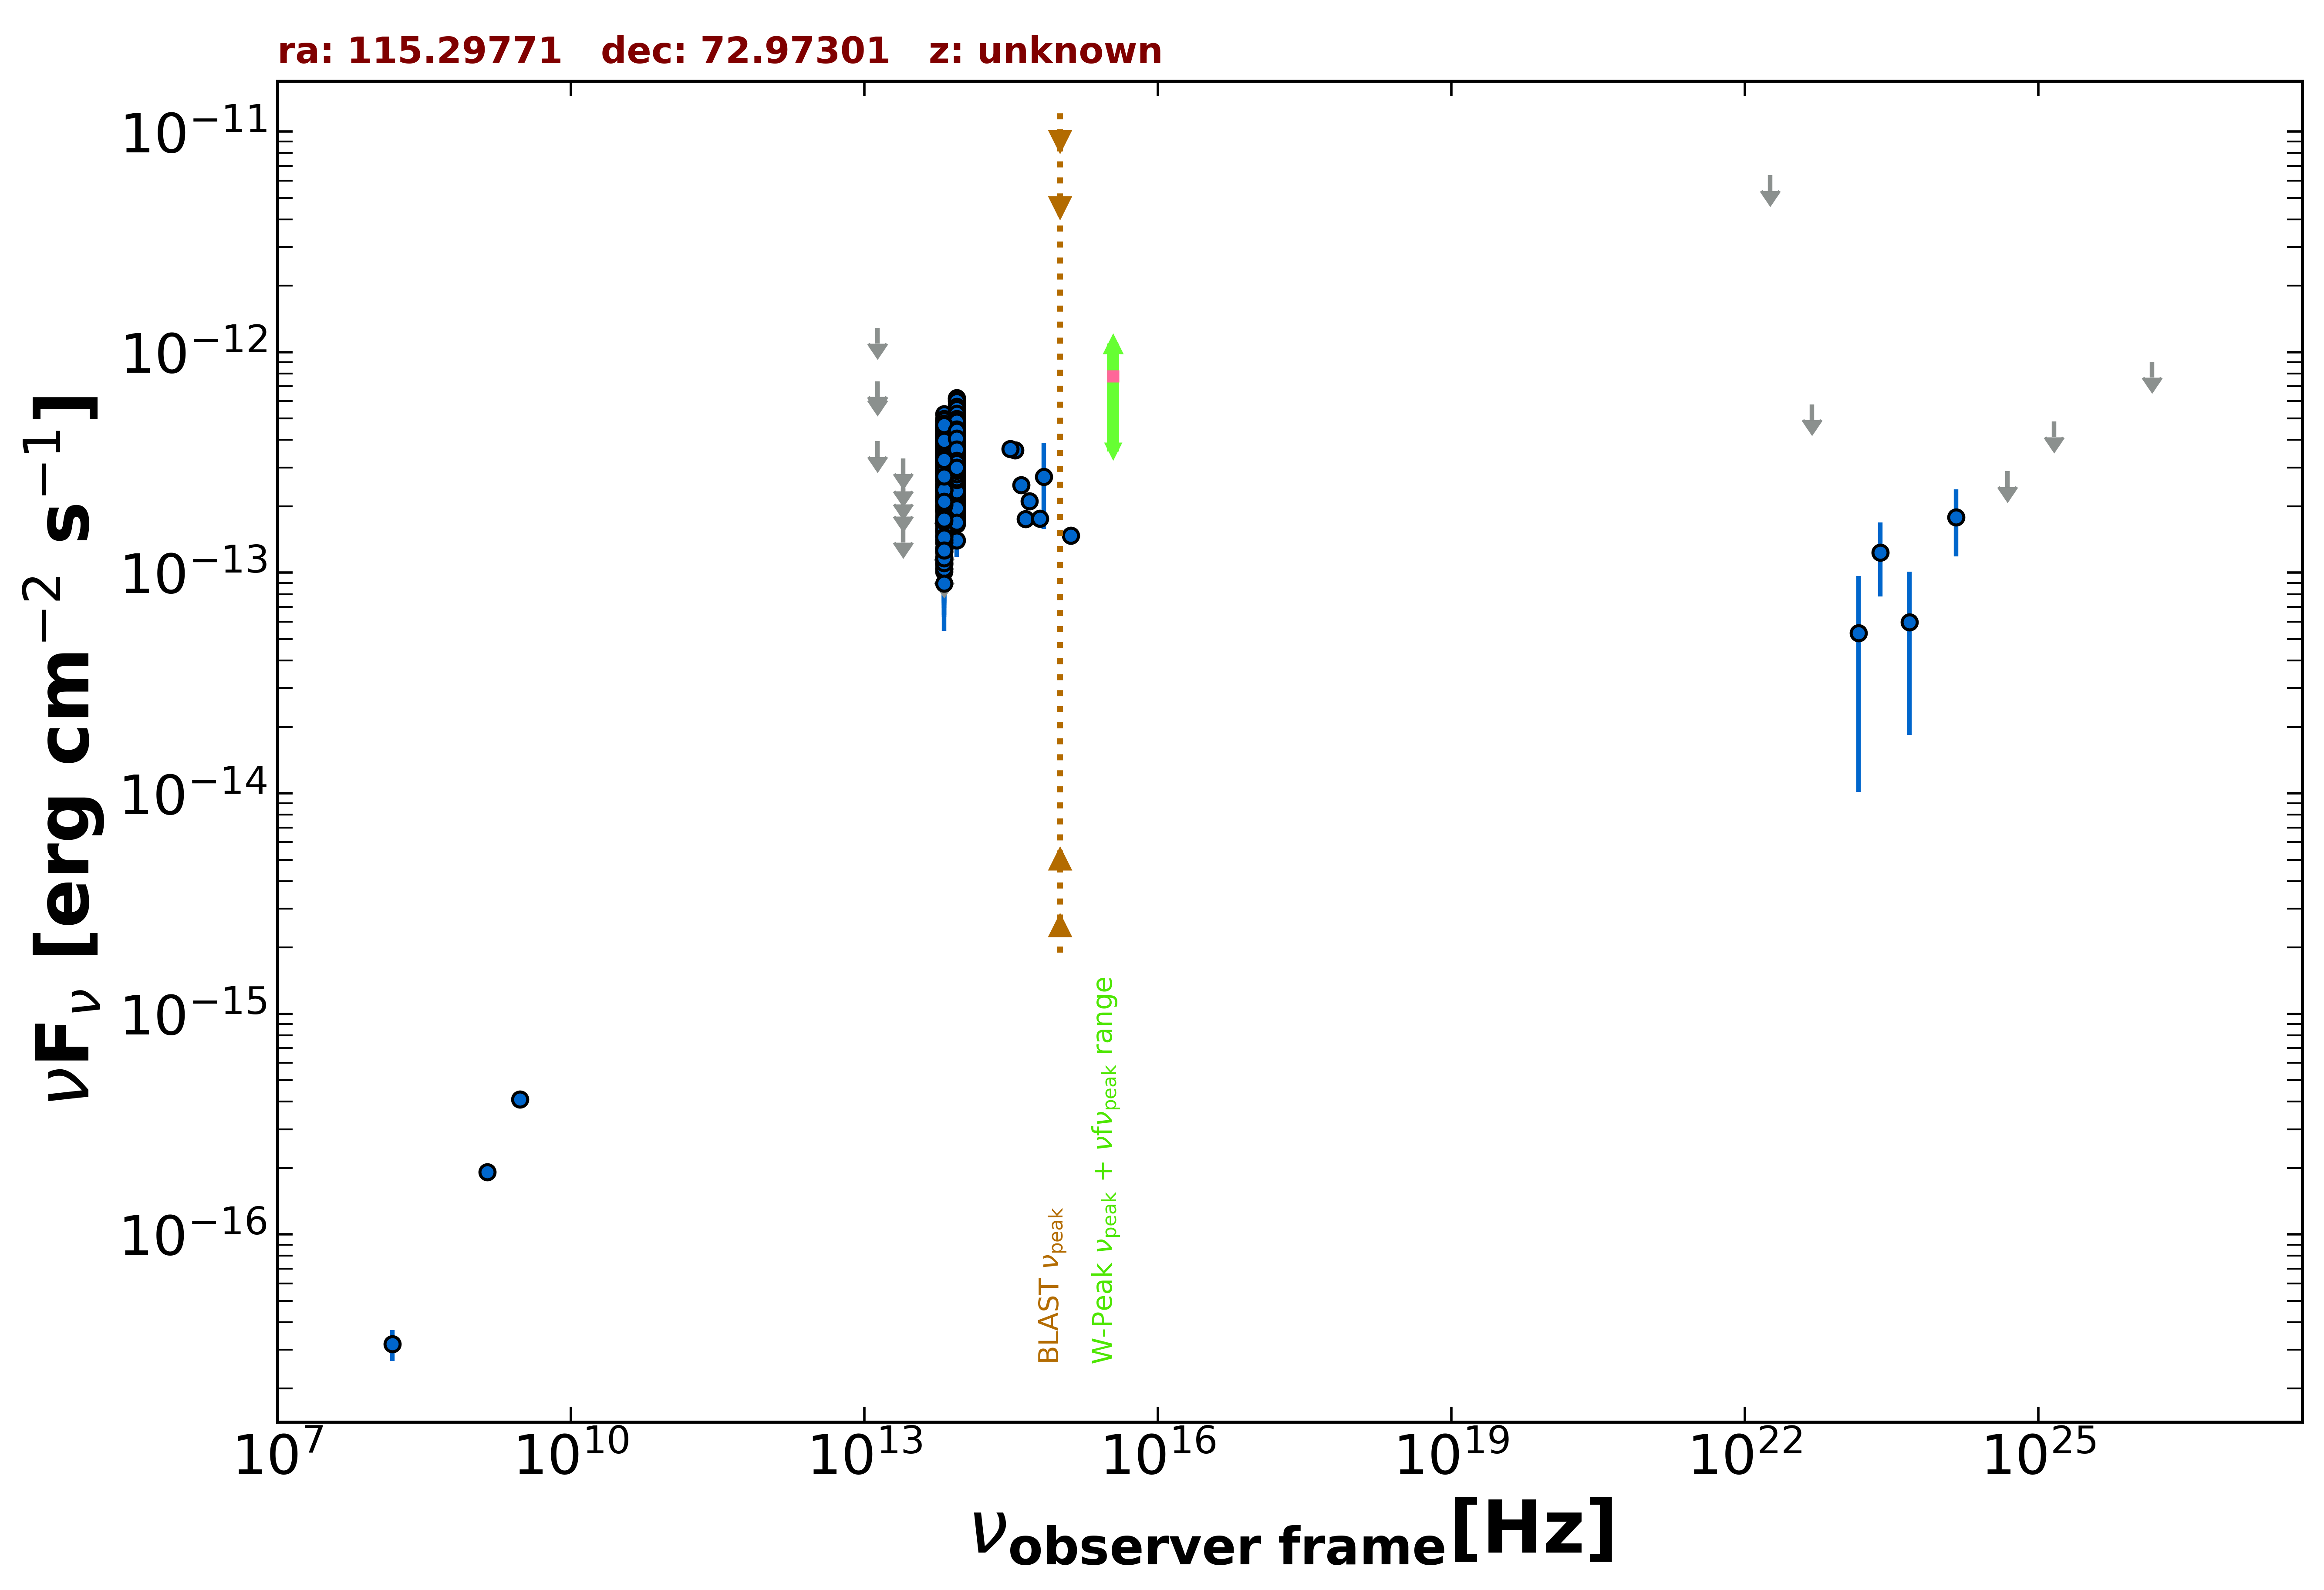

The file beside this chart, header and first rows:
freq., flux, err_flux, MJD_start, MJD_end, flag, catalog, reference
1.400e+09, 1.918e-16, 8.400e-18, 55000, 55000, , NVSS, Condon et al. 1998  AJ  115  1693
3.000e+09, 4.102e-16, 8.400e-18, 55000, 55000, , VLASSQL, Gordon et al. 2021  ApJS  255  30
1.500e+08, 3.180e-17, 5.100e-18, 55000, 55000, , TGSS150, Intema et al. 2017  A&A  598  A781
8.817e+13, 3.344e-13, 2.250e-15, 55000, 55000, , UNWISE, Schlafly et al. 2019  ApJS  240  30
6.517e+13, 2.602e-13, 3.100e-15, 55000, 55000, , UNWISE, Schlafly et al. 2019  ApJS  240  30
8.817e+13, 3.198e-13, 9.400e-15, 55000, 55000, , WISE, Wright et al. 2010  AJ  140  1868
6.517e+13, 2.654e-13, 9.550e-15, 55000, 55000, , WISE, Wright et al. 2010  AJ  140  1868
2.498e+13, 1.613e-13, 0.000e+00, 55000, 55000, UL, WISE, Wright et al. 2010  AJ  140  1868
1.363e+13, 3.951e-13, 0.000e+00, 55000, 55000, UL, WISE, Wright et al. 2010  AJ  140  1868
8.817e+13, 2.132e-13, 2.265e-14, 56937, 56937, , NEOWISE, Mainzer et al. 2014  ApJ  792  30
6.517e+13, 1.937e-13, 4.245e-14, 56937, 56937, , NEOWISE, Mainzer et al. 2014  ApJ  792  30
8.817e+13, 1.697e-13, 2.465e-14, 56937, 56937, , NEOWISE, Mainzer et al. 2014  ApJ  792  30
6.517e+13, 1.576e-13, 4.730e-14, 56937, 56937, , NEOWISE, Mainzer et al. 2014  ApJ  792  30
8.817e+13, 1.907e-13, 2.380e-14, 56937, 56937, , NEOWISE, Mainzer et al. 2014  ApJ  792  30
6.517e+13, 1.157e-13, 3.452e-14, 56937, 56937, , NEOWISE, Mainzer et al. 2014  ApJ  792  30
8.817e+13, 3.631e-13, 4.865e-14, 56937, 56937, , NEOWISE, Mainzer et al. 2014  ApJ  792  30
6.517e+13, 1.361e-13, 0.000e+00, 56937, 56937, UL, NEOWISE, Mainzer et al. 2014  ApJ  792  30
8.817e+13, 2.128e-13, 2.240e-14, 56936, 56936, , NEOWISE, Mainzer et al. 2014  ApJ  792  30
6.517e+13, 1.884e-13, 3.475e-14, 56936, 56936, , NEOWISE, Mainzer et al. 2014  ApJ  792  30
8.817e+13, 2.042e-13, 2.130e-14, 56937, 56937, , NEOWISE, Mainzer et al. 2014  ApJ  792  30
6.517e+13, 1.104e-13, 3.780e-14, 56937, 56937, , NEOWISE, Mainzer et al. 2014  ApJ  792  30
8.817e+13, 2.091e-13, 3.245e-14, 56937, 56937, , NEOWISE, Mainzer et al. 2014  ApJ  792  30
6.517e+13, 1.245e-13, 3.294e-14, 56937, 56937, , NEOWISE, Mainzer et al. 2014  ApJ  792  30
8.817e+13, 2.662e-13, 2.335e-14, 56936, 56936, , NEOWISE, Mainzer et al. 2014  ApJ  792  30
6.517e+13, 1.460e-13, 3.350e-14, 56936, 56936, , NEOWISE, Mainzer et al. 2014  ApJ  792  30
8.817e+13, 2.552e-13, 2.520e-14, 56936, 56936, , NEOWISE, Mainzer et al. 2014  ApJ  792  30
6.517e+13, 1.278e-13, 3.225e-14, 56936, 56936, , NEOWISE, Mainzer et al. 2014  ApJ  792  30
8.817e+13, 2.121e-13, 3.100e-14, 56937, 56937, , NEOWISE, Mainzer et al. 2014  ApJ  792  30
6.517e+13, 1.174e-13, 4.332e-14, 56937, 56937, , NEOWISE, Mainzer et al. 2014  ApJ  792  30
8.817e+13, 2.709e-13, 2.675e-14, 56937, 56937, , NEOWISE, Mainzer et al. 2014  ApJ  792  30
6.517e+13, 1.715e-13, 3.885e-14, 56937, 56937, , NEOWISE, Mainzer et al. 2014  ApJ  792  30
8.817e+13, 2.136e-13, 2.185e-14, 56937, 56937, , NEOWISE, Mainzer et al. 2014  ApJ  792  30
6.517e+13, 1.009e-13, 3.673e-14, 56937, 56937, , NEOWISE, Mainzer et al. 2014  ApJ  792  30
8.817e+13, 1.660e-13, 2.055e-14, 56937, 56937, , NEOWISE, Mainzer et al. 2014  ApJ  792  30
6.517e+13, 1.483e-13, 4.080e-14, 56937, 56937, , NEOWISE, Mainzer et al. 2014  ApJ  792  30
8.817e+13, 1.828e-13, 2.260e-14, 56937, 56937, , NEOWISE, Mainzer et al. 2014  ApJ  792  30
6.517e+13, 1.086e-13, 4.546e-14, 56937, 56937, , NEOWISE, Mainzer et al. 2014  ApJ  792  30
8.817e+13, 3.111e-13, 3.045e-14, 57299, 57299, , NEOWISE, Mainzer et al. 2014  ApJ  792  30
6.517e+13, 2.400e-13, 4.425e-14, 57299, 57299, , NEOWISE, Mainzer et al. 2014  ApJ  792  30
8.817e+13, 3.001e-13, 2.405e-14, 57299, 57299, , NEOWISE, Mainzer et al. 2014  ApJ  792  30
6.517e+13, 1.915e-13, 4.035e-14, 57299, 57299, , NEOWISE, Mainzer et al. 2014  ApJ  792  30
8.817e+13, 2.858e-13, 2.320e-14, 57299, 57299, , NEOWISE, Mainzer et al. 2014  ApJ  792  30
6.517e+13, 1.670e-13, 4.720e-14, 57299, 57299, , NEOWISE, Mainzer et al. 2014  ApJ  792  30
8.817e+13, 2.665e-13, 2.310e-14, 57298, 57298, , NEOWISE, Mainzer et al. 2014  ApJ  792  30
6.517e+13, 2.846e-13, 4.530e-14, 57298, 57298, , NEOWISE, Mainzer et al. 2014  ApJ  792  30
8.817e+13, 2.874e-13, 2.520e-14, 57299, 57299, , NEOWISE, Mainzer et al. 2014  ApJ  792  30
6.517e+13, 2.589e-13, 4.820e-14, 57299, 57299, , NEOWISE, Mainzer et al. 2014  ApJ  792  30
8.817e+13, 2.821e-13, 2.445e-14, 57299, 57299, , NEOWISE, Mainzer et al. 2014  ApJ  792  30
6.517e+13, 1.907e-13, 3.675e-14, 57299, 57299, , NEOWISE, Mainzer et al. 2014  ApJ  792  30
8.817e+13, 3.254e-13, 3.695e-14, 56746, 56746, , NEOWISE, Mainzer et al. 2014  ApJ  792  30
6.517e+13, 2.663e-13, 3.420e-14, 56746, 56746, , NEOWISE, Mainzer et al. 2014  ApJ  792  30
8.817e+13, 3.122e-13, 2.445e-14, 56745, 56745, , NEOWISE, Mainzer et al. 2014  ApJ  792  30
6.517e+13, 1.635e-13, 3.640e-14, 56745, 56745, , NEOWISE, Mainzer et al. 2014  ApJ  792  30
8.817e+13, 2.984e-13, 2.505e-14, 56745, 56745, , NEOWISE, Mainzer et al. 2014  ApJ  792  30
6.517e+13, 2.193e-13, 3.630e-14, 56745, 56745, , NEOWISE, Mainzer et al. 2014  ApJ  792  30
8.817e+13, 2.310e-13, 2.430e-14, 56745, 56745, , NEOWISE, Mainzer et al. 2014  ApJ  792  30
6.517e+13, 1.996e-13, 3.940e-14, 56745, 56745, , NEOWISE, Mainzer et al. 2014  ApJ  792  30
8.817e+13, 1.966e-13, 2.470e-14, 56746, 56746, , NEOWISE, Mainzer et al. 2014  ApJ  792  30
6.517e+13, 2.193e-13, 3.240e-14, 56746, 56746, , NEOWISE, Mainzer et al. 2014  ApJ  792  30
8.817e+13, 3.040e-13, 3.085e-14, 56746, 56746, , NEOWISE, Mainzer et al. 2014  ApJ  792  30
... 724 more rows
